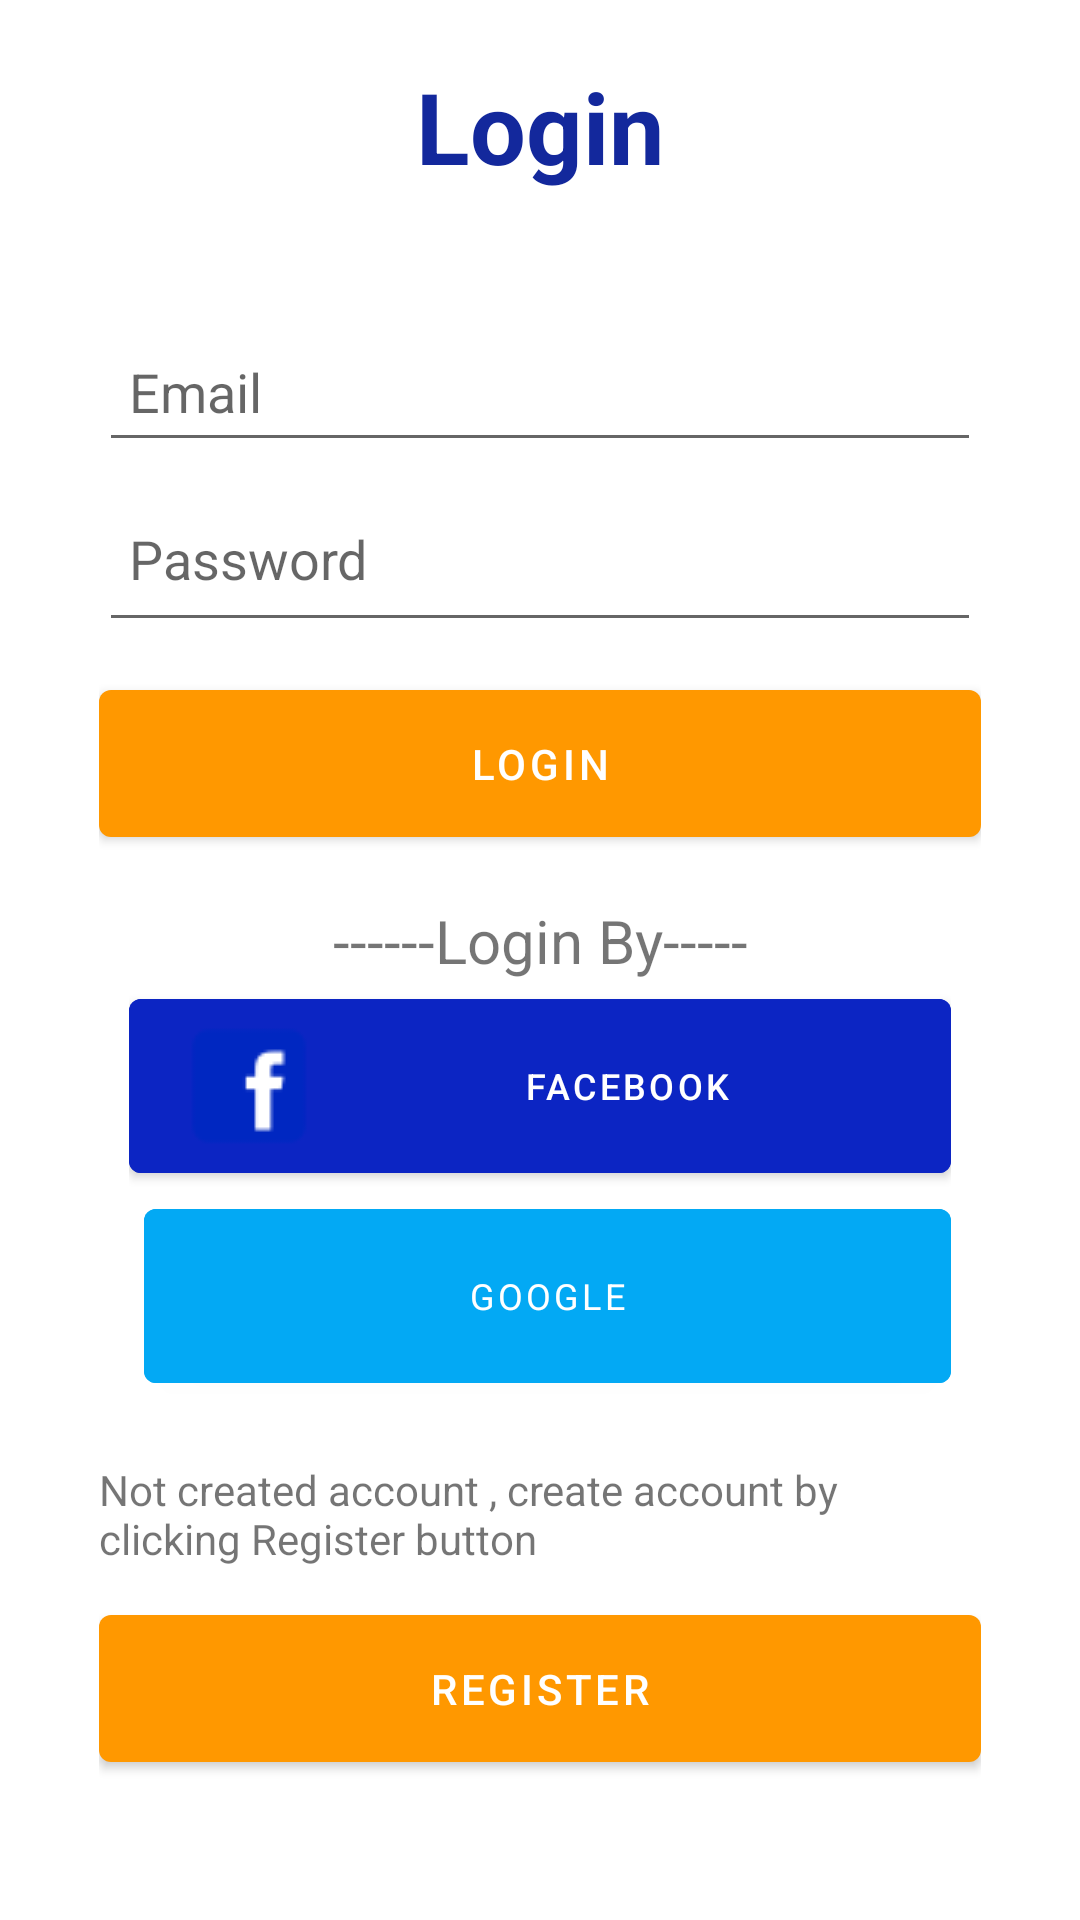

Reconstruct the res/layout file that produces this screen, plus the resources it refers to.
<!-- AndroidManifest.xml: application theme Theme.PMJewellers -->
<!-- res/layout/fragment_login.xml -->
<?xml version="1.0" encoding="utf-8"?>
<RelativeLayout xmlns:android="http://schemas.android.com/apk/res/android"
    xmlns:tools="http://schemas.android.com/tools"
    android:layout_width="match_parent"
    android:layout_height="match_parent"

    tools:context=".loginRegisterFragments.LoginFragment">


    <LinearLayout
        android:id="@+id/Login"
        android:layout_width="378dp"
        android:layout_height="721dp"
        android:layout_centerHorizontal="true"
        android:layout_marginLeft="33dp"
        android:layout_marginTop="20dp"
        android:layout_marginRight="33dp"
        android:layout_marginBottom="10dp"
        android:orientation="vertical">


        <TextView
            android:id="@+id/LoginMainHeading"
            android:layout_width="match_parent"
            android:layout_height="wrap_content"
            android:gravity="center"
            android:text="@string/Login"
            android:textColor="#13289C"
            android:textSize="33dp"
            android:textStyle="bold" />

        <EditText
            android:id="@+id/LoginEmail"
            android:layout_width="match_parent"
            android:layout_height="50dp"
            android:layout_marginTop="40dp"
            android:ems="10"
            android:hint="@string/Email"
            android:inputType="textPersonName"
            android:paddingStart="10sp"
            android:paddingEnd="10sp" />

        <EditText
            android:id="@+id/LoginPassword"
            android:layout_width="match_parent"
            android:layout_height="50dp"
            android:layout_marginTop="10dp"
            android:layout_marginBottom="0dp"
            android:ems="10"
            android:gravity="start"
            android:hint="Password"
            android:inputType="textPassword"
            android:paddingStart="10sp"
            android:paddingEnd="10sp" />

        <ProgressBar
            android:id="@+id/loginProgressBar"
            style="?android:attr/progressBarStyle"
            android:layout_width="match_parent"
            android:layout_height="wrap_content"
            android:visibility="gone" />

        <Button
            android:id="@+id/FragmentLoginLoginBtn"
            android:layout_width="match_parent"
            android:layout_height="wrap_content"
            android:layout_marginTop="10dp"
            android:padding="15sp"
            android:text="@string/Login" />



        <LinearLayout
            android:layout_width="match_parent"
            android:layout_height="wrap_content"
            android:orientation="vertical"
            android:padding="10dp">

            <TextView
                android:id="@+id/LoginByText"
                android:layout_width="match_parent"
                android:layout_height="wrap_content"
                android:layout_marginTop="5dp"
                android:gravity="center"
                android:text="@string/loginBy"
                android:textSize="20dp" />


            <Button
                android:id="@+id/FacebookLoginBtn"
                android:layout_width="match_parent"
                android:layout_height="70dp"
                android:layout_gravity="center"
                android:backgroundTint="#0C25C3"
                android:drawableLeft="@drawable/facebook"
                android:padding="15sp"
                android:text="@string/Facebook"
                android:layout_weight="1"
                android:textColor="@color/white"
                android:textSize="12sp" />

            <Button
                android:id="@+id/GoogleLoginBtn"
                android:layout_width="match_parent"
                android:layout_height="70dp"
                android:layout_marginLeft="5dp"
                android:layout_weight="1"
                android:backgroundTint="@color/googlebackgroundColor"
                android:drawableLeft="@drawable/google"
                android:fontFamily="sans-serif"
                android:padding="15sp"
                android:text="@string/Google"
                android:textColor="@color/white"
                android:textSize="12sp" />

        </LinearLayout>

        <LinearLayout
            android:layout_width="match_parent"
            android:layout_height="wrap_content"
            android:orientation="vertical"
            android:paddingTop="10dp">

            <TextView
                android:id="@+id/CreateAccount"
                android:layout_width="match_parent"
                android:layout_height="wrap_content"
                android:padding="0dp"
                android:text="@string/createAccount" />

            <Button
                android:id="@+id/FragmentLoginRegisterBtn"
                android:layout_width="match_parent"
                android:layout_height="wrap_content"
                android:layout_marginTop="10sp"
                android:padding="15sp"
                android:text="@string/Register" />
        </LinearLayout>
    </LinearLayout>

</RelativeLayout>
<!-- resources referenced by this layout -->
<resources>
  <color name="googlebackgroundColor">#03A9F4</color>
  <color name="white">#FFFFFFFF</color>
  <!-- drawable facebook: png bitmap (drawable, 538 bytes) -->
  <string name="Email">Email</string>
  <string name="Facebook">Facebook</string>
  <string name="Google">  Google    </string>
  <string name="Login">Login</string>
  <string name="Register">Register</string>
  <string name="createAccount">Not created account , create account by clicking Register button</string>
  <string name="loginBy">------Login By-----</string>
  <style name="Theme.PMJewellers" parent="Theme.MaterialComponents.DayNight.DarkActionBar">
          
          <item name="colorPrimary">@color/purple_500</item>
          <item name="colorPrimaryVariant">@color/purple_700</item>
          <item name="colorOnPrimary">@color/white</item>
          
          <item name="colorSecondary">@color/teal_200</item>
          <item name="colorSecondaryVariant">@color/teal_700</item>
          <item name="colorOnSecondary">@color/white</item>
          
          <item name="android:statusBarColor">?attr/colorPrimaryVariant</item>
          
      </style>
  <color name="purple_500">#FF9800</color>
  <color name="purple_700">#FF9800</color>
  <color name="teal_200">#FF03DAC5</color>
  <color name="teal_700">#FF018786</color>
</resources>
